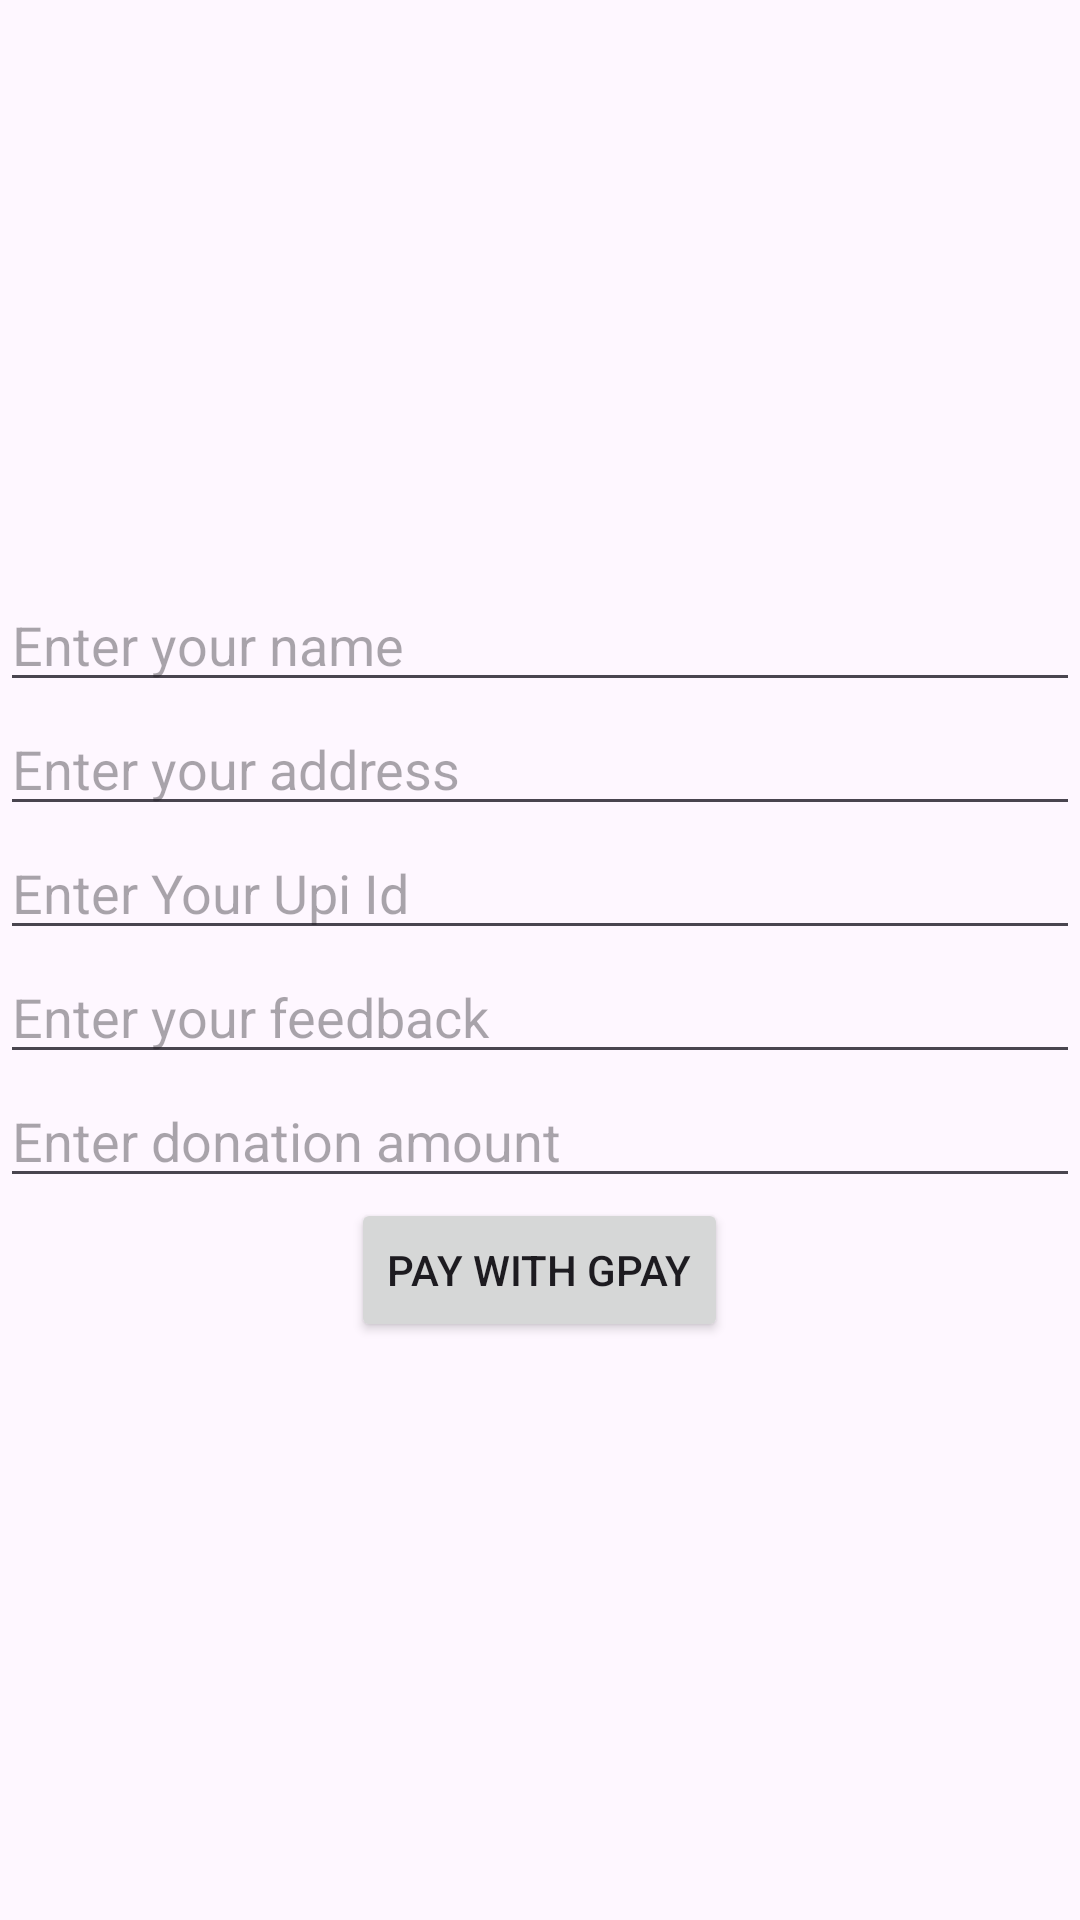

Android layout source for this screen:
<!-- AndroidManifest.xml: application theme Theme.New_project -->
<!-- res/layout/activity_donation_form.xml -->
<?xml version="1.0" encoding="utf-8"?>
<LinearLayout xmlns:android="http://schemas.android.com/apk/res/android"
    android:layout_width="match_parent"
    android:layout_height="match_parent"
    android:orientation="vertical"
    android:gravity="center">

    
    <EditText
        android:id="@+id/editTextName"
        android:layout_width="match_parent"
        android:layout_height="wrap_content"
        android:hint="Enter your name" />

    
    <EditText
        android:id="@+id/editTextAddress"
        android:layout_width="match_parent"
        android:layout_height="wrap_content"
        android:hint="Enter your address" />


    <EditText
        android:id="@+id/UPI"
        android:layout_width="match_parent"
        android:layout_height="wrap_content"
        android:hint="Enter Your Upi Id" />

    <EditText
        android:id="@+id/feedback"
        android:layout_width="match_parent"
        android:layout_height="wrap_content"
        android:hint="Enter your feedback" />


    
    <EditText
        android:id="@+id/editTextAmount"
        android:layout_width="match_parent"
        android:layout_height="wrap_content"
        android:hint="Enter donation amount"
        android:inputType="numberDecimal" />

    
    <Button
        android:id="@+id/payButton"
        android:layout_width="wrap_content"
        android:layout_height="wrap_content"
        android:text="Pay with Gpay" />

</LinearLayout>
<!-- resources referenced by this layout -->
<resources>
  <style name="Theme.New_project" parent="Base.Theme.New_project" />
  <style name="Base.Theme.New_project" parent="Theme.Material3.DayNight.NoActionBar">
          
          
      </style>
</resources>
